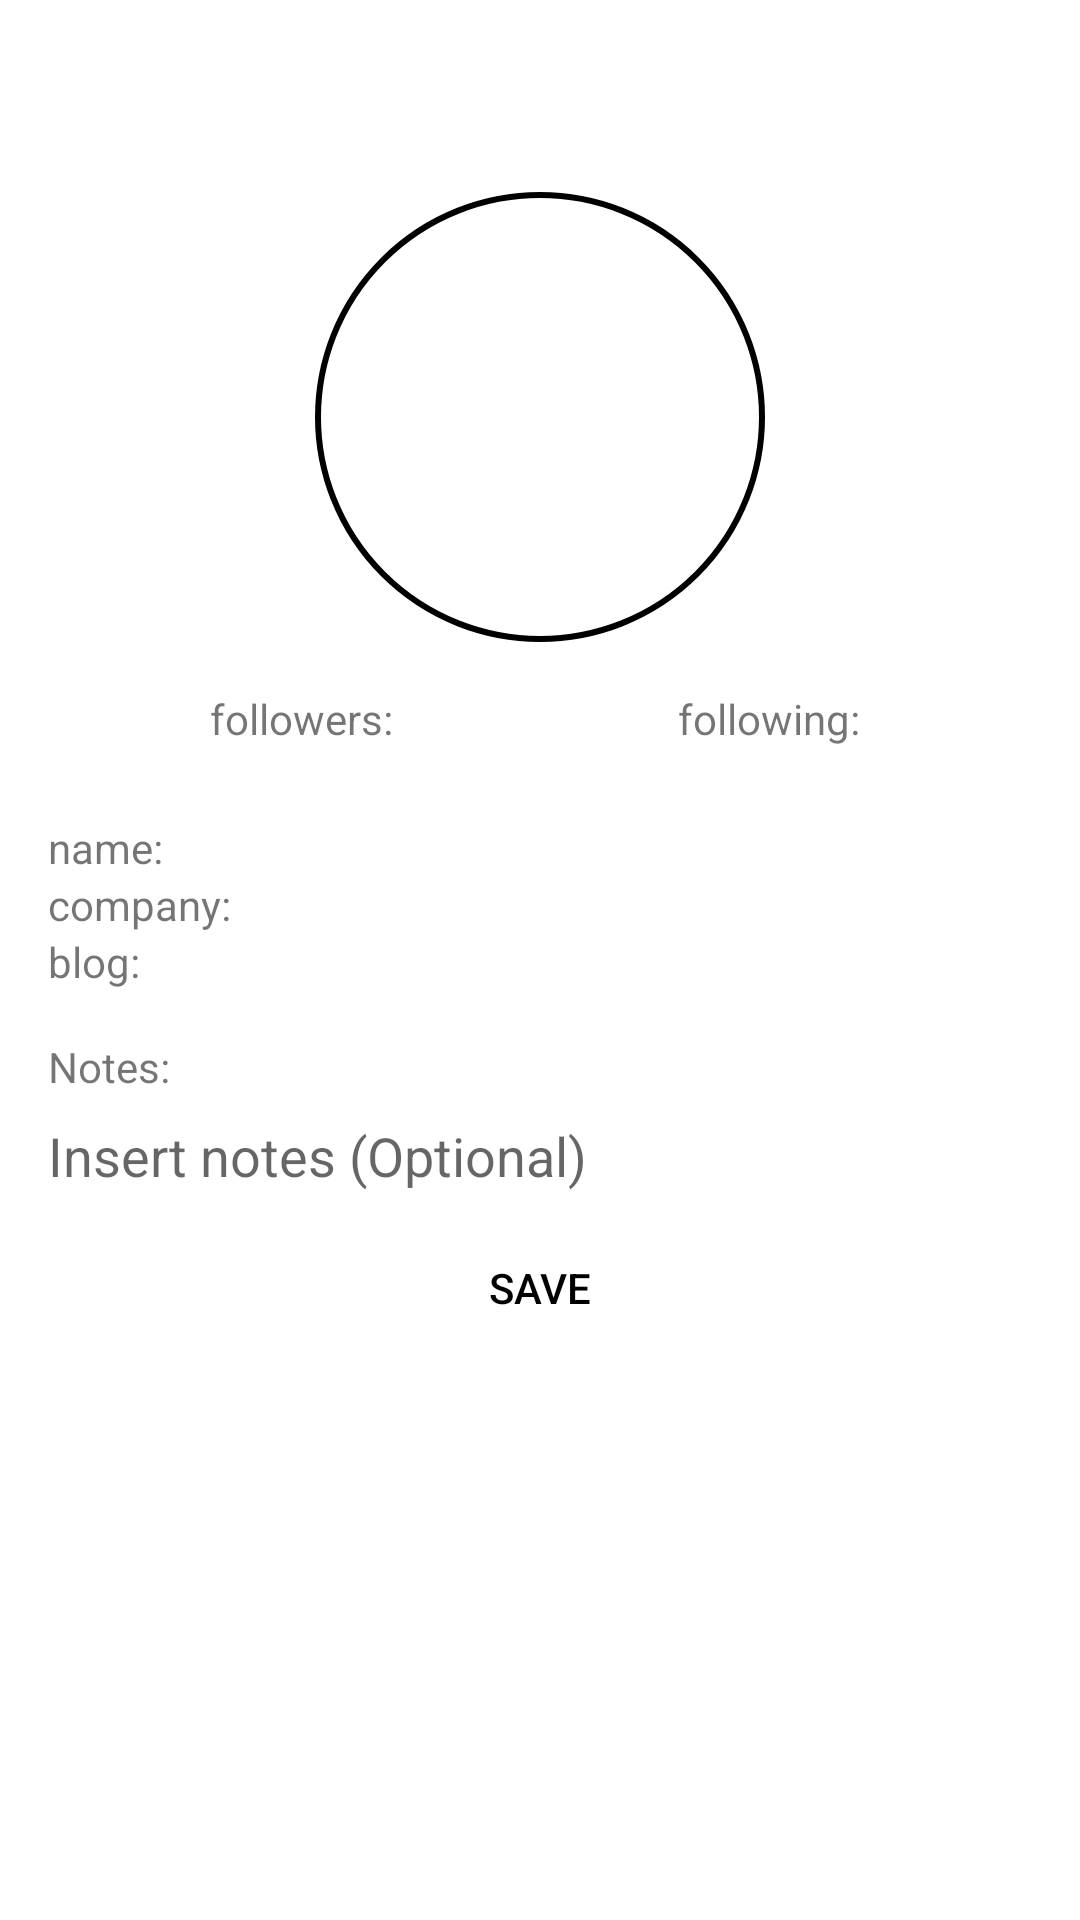

This screen was rendered from an Android layout file. Write that file and the resources it references.
<!-- AndroidManifest.xml: application theme Theme.TawKTest -->
<!-- res/layout/fragment_user_profile_fragent.xml -->
<?xml version="1.0" encoding="utf-8"?>
<LinearLayout xmlns:android="http://schemas.android.com/apk/res/android"
    xmlns:app="http://schemas.android.com/apk/res-auto"
    xmlns:tools="http://schemas.android.com/tools"
    android:layout_width="match_parent"
    android:layout_height="match_parent"
    android:orientation="vertical"
    android:padding="8dp">

    <Toolbar
        android:id="@+id/tool_bar"
        android:layout_width="match_parent"
        android:layout_gravity="center"
        android:gravity="center"
        android:layout_height="wrap_content">

        <ImageView
            android:id="@+id/backbtn"
            android:layout_width="wrap_content"
            android:layout_height="wrap_content"
            android:background="@drawable/ic_backarrow"
            />

        <TextView
            android:id="@+id/userName"
            android:layout_width="match_parent"
            android:layout_height="wrap_content"
            android:textColor="@color/black"
            android:gravity="center"
            android:paddingRight="32dp"
            android:textSize="20sp"
            android:text=""
           />

    </Toolbar>


    <ImageView
        android:id="@+id/user_pic"
        android:layout_width="150dp"
        android:layout_height="150dp"
        android:layout_gravity="center"
        android:background="@drawable/ic_user_pic_background"
        android:padding="4dp"
        app:layout_constraintEnd_toEndOf="parent"
        app:layout_constraintHorizontal_bias="0.498"
        app:layout_constraintStart_toStartOf="parent"
        app:layout_constraintTop_toTopOf="parent" />

    <ScrollView
        android:layout_width="match_parent"
        android:layout_height="wrap_content">

        <LinearLayout
            android:orientation="vertical"
            android:layout_width="match_parent"
            android:layout_height="wrap_content">

            <LinearLayout
                android:id="@+id/layout_follower"
                android:layout_width="match_parent"
                android:layout_height="wrap_content"
                android:orientation="horizontal"
                android:padding="16dp"
                app:layout_constraintBottom_toBottomOf="parent"
                app:layout_constraintTop_toBottomOf="@+id/user_pic"
                app:layout_constraintVertical_bias="0.134"
                tools:layout_editor_absoluteX="0dp">

                <TextView
                    android:id="@+id/followers"
                    android:layout_width="wrap_content"
                    android:layout_height="wrap_content"
                    android:layout_weight="1"
                    android:gravity="center"
                    android:text="followers: " />

                <TextView
                    android:id="@+id/following"
                    android:layout_width="wrap_content"
                    android:layout_height="wrap_content"
                    android:layout_weight="1"
                    android:gravity="center"
                    android:text="following: " />
            </LinearLayout>

            <LinearLayout
                android:id="@+id/layout_info"
                android:layout_width="match_parent"
                android:layout_height="wrap_content"
                android:background="@drawable/ic_cadview_background"
                android:orientation="vertical"
                android:padding="8dp"
                app:layout_constraintBottom_toBottomOf="parent"
                app:layout_constraintTop_toBottomOf="@+id/layout_follower"
                app:layout_constraintVertical_bias="0.133"
                tools:layout_editor_absoluteX="8dp">

                <TextView
                    android:id="@+id/tvname"
                    android:layout_width="wrap_content"
                    android:layout_height="wrap_content"
                    android:layout_weight="1"
                    android:text="name: " />

                <TextView
                    android:id="@+id/tvcompany"
                    android:layout_width="wrap_content"
                    android:layout_height="wrap_content"
                    android:layout_weight="1"
                    android:text="company: " />

                <TextView
                    android:id="@+id/tvblog"
                    android:layout_width="wrap_content"
                    android:layout_height="wrap_content"
                    android:layout_weight="1"
                    android:text="blog: " />
            </LinearLayout>


            <LinearLayout
                android:id="@+id/layouts_notes"
                android:layout_width="match_parent"
                android:layout_height="wrap_content"
                android:orientation="vertical"
                android:padding="4dp"
                app:layout_constraintBottom_toTopOf="@+id/saveButton"
                app:layout_constraintTop_toBottomOf="@+id/layout_info"
                app:layout_constraintVertical_bias="0.267"
                tools:layout_editor_absoluteX="8dp">

                <TextView
                    android:layout_width="match_parent"
                    android:layout_height="wrap_content"
                    android:padding="4dp"
                    android:text="Notes:" />

                <EditText
                    android:id="@+id/et_notes"
                    android:layout_width="match_parent"
                    android:layout_height="match_parent"
                    android:background="@drawable/ic_cadview_background"
                    android:hint="Insert notes (Optional) "
                    android:padding="4dp" />
            </LinearLayout>

            <Button
                android:id="@+id/saveButton"
                android:layout_width="wrap_content"
                android:layout_height="wrap_content"
                android:layout_gravity="center"
                android:layout_marginBottom="36dp"
                android:background="@drawable/ic_cadview_background"
                android:backgroundTint="@android:color/transparent"
                android:text="Save"
                android:textColor="@android:color/black"
                app:layout_constraintBottom_toBottomOf="parent"
                app:layout_constraintEnd_toEndOf="parent"
                app:layout_constraintHorizontal_bias="0.498"
                app:layout_constraintStart_toStartOf="parent" />


        </LinearLayout>



    </ScrollView>





    <ProgressBar
        android:id="@+id/progress_loader"
        style="?android:attr/progressBarStyle"
        android:layout_width="wrap_content"
        android:layout_height="wrap_content"
        android:layout_centerInParent="true"
        android:visibility="gone"
        app:layout_constraintBottom_toBottomOf="parent"
        app:layout_constraintEnd_toEndOf="parent"
        app:layout_constraintStart_toStartOf="parent"
        app:layout_constraintTop_toTopOf="parent" />


</LinearLayout>
<!-- resources referenced by this layout -->
<resources>
  <!-- drawable ic_user_pic_background (drawable) -->
  <?xml version="1.0" encoding="utf-8"?>
  <shape xmlns:android="http://schemas.android.com/apk/res/android"
      android:shape="oval" >
  
      <solid android:color="@android:color/transparent"/>
  
      <stroke
          android:width="2dp"
          android:color="@android:color/black"/>
  
  </shape>
  <style name="Theme.TawKTest" parent="Theme.MaterialComponents.DayNight.NoActionBar">
          
          <item name="colorPrimary">@color/purple_500</item>
          <item name="colorPrimaryVariant">@color/purple_700</item>
          <item name="colorOnPrimary">@color/white</item>
          
          <item name="colorSecondary">@color/teal_200</item>
          <item name="colorSecondaryVariant">@color/teal_700</item>
          <item name="colorOnSecondary">@color/black</item>
          
          <item name="android:statusBarColor" tools:targetApi="l">?attr/colorPrimaryVariant</item>
          
      </style>
  <!-- not gathered from this repository: default colours our renderer supplied (Android Studio template values) -->
  <color name="purple_500">#FF6200EE</color>
  <color name="purple_700">#FF3700B3</color>
  <color name="teal_200">#FF03DAC5</color>
  <color name="teal_700">#FF018786</color>
  <color name="black">#FF000000</color>
  <color name="white">#FFFFFFFF</color>
</resources>
